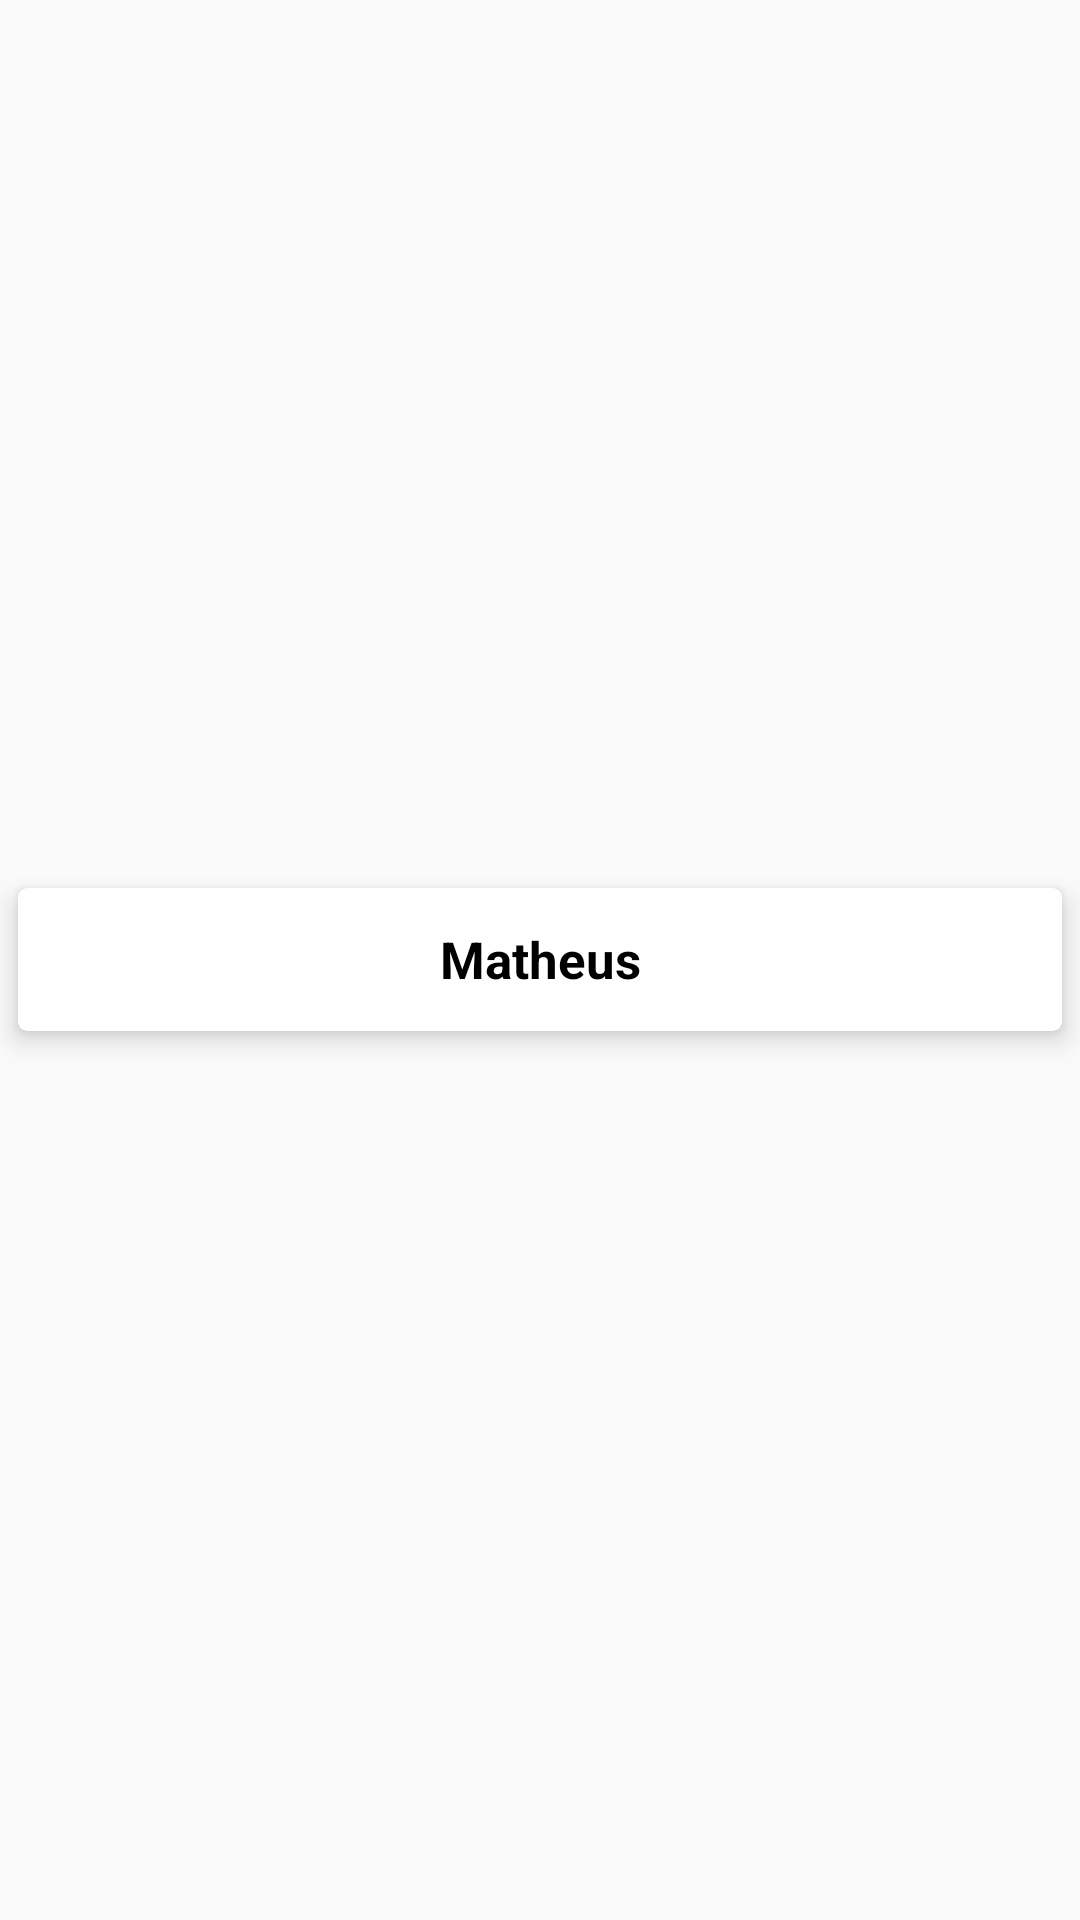

Here is an Android app screen rendered from its layout file. Give the layout XML and the strings, colors and styles it references.
<!-- AndroidManifest.xml: application theme AppTheme -->
<!-- res/layout/adapter_lista_funci.xml -->
<?xml version="1.0" encoding="utf-8"?>
<LinearLayout xmlns:android="http://schemas.android.com/apk/res/android"
    android:layout_width="match_parent"
    android:layout_height="wrap_content"
    xmlns:app="http://schemas.android.com/apk/res-auto"
    android:orientation="vertical"
    android:gravity="center"
    android:layout_marginStart="10dp"
    android:layout_marginEnd="10dp"
    android:layout_marginBottom="2dp"
    android:layout_marginTop="2dp">

    <androidx.cardview.widget.CardView
        android:id="@+id/dd"
        android:layout_width="match_parent"
        android:layout_height="65dp"
        android:foreground="?attr/selectableItemBackground"
        app:cardCornerRadius="3dp"
        app:cardElevation="5dp"
        android:paddingEnd="20dp"
        android:paddingStart="20dp"
        app:cardUseCompatPadding="true">

        <TextView
            android:id="@+id/adRequi_tv_nome"
            android:layout_width="match_parent"
            android:gravity="center"
            android:layout_height="match_parent"
            android:text="Matheus"
            android:textSize="17sp"
            android:paddingStart="10dp"
            android:paddingEnd="10dp"
            android:textColor="@android:color/black"
            android:textStyle="bold"/>

    </androidx.cardview.widget.CardView>


</LinearLayout>
<!-- resources referenced by this layout -->
<resources>
  <style name="AppTheme" parent="Theme.AppCompat.Light.NoActionBar">
          
          <item name="colorPrimary">#000000</item>
          <item name="colorPrimaryDark">#000000</item>
          <item name="colorAccent">#FF0000</item>
          <item name="popupTheme">@style/PopupMenuTheme</item>
      </style>
  <style name="PopupMenuTheme" parent="ThemeOverlay.AppCompat.Light">
          <item name="android:background">@android:color/white</item>
      </style>
</resources>
